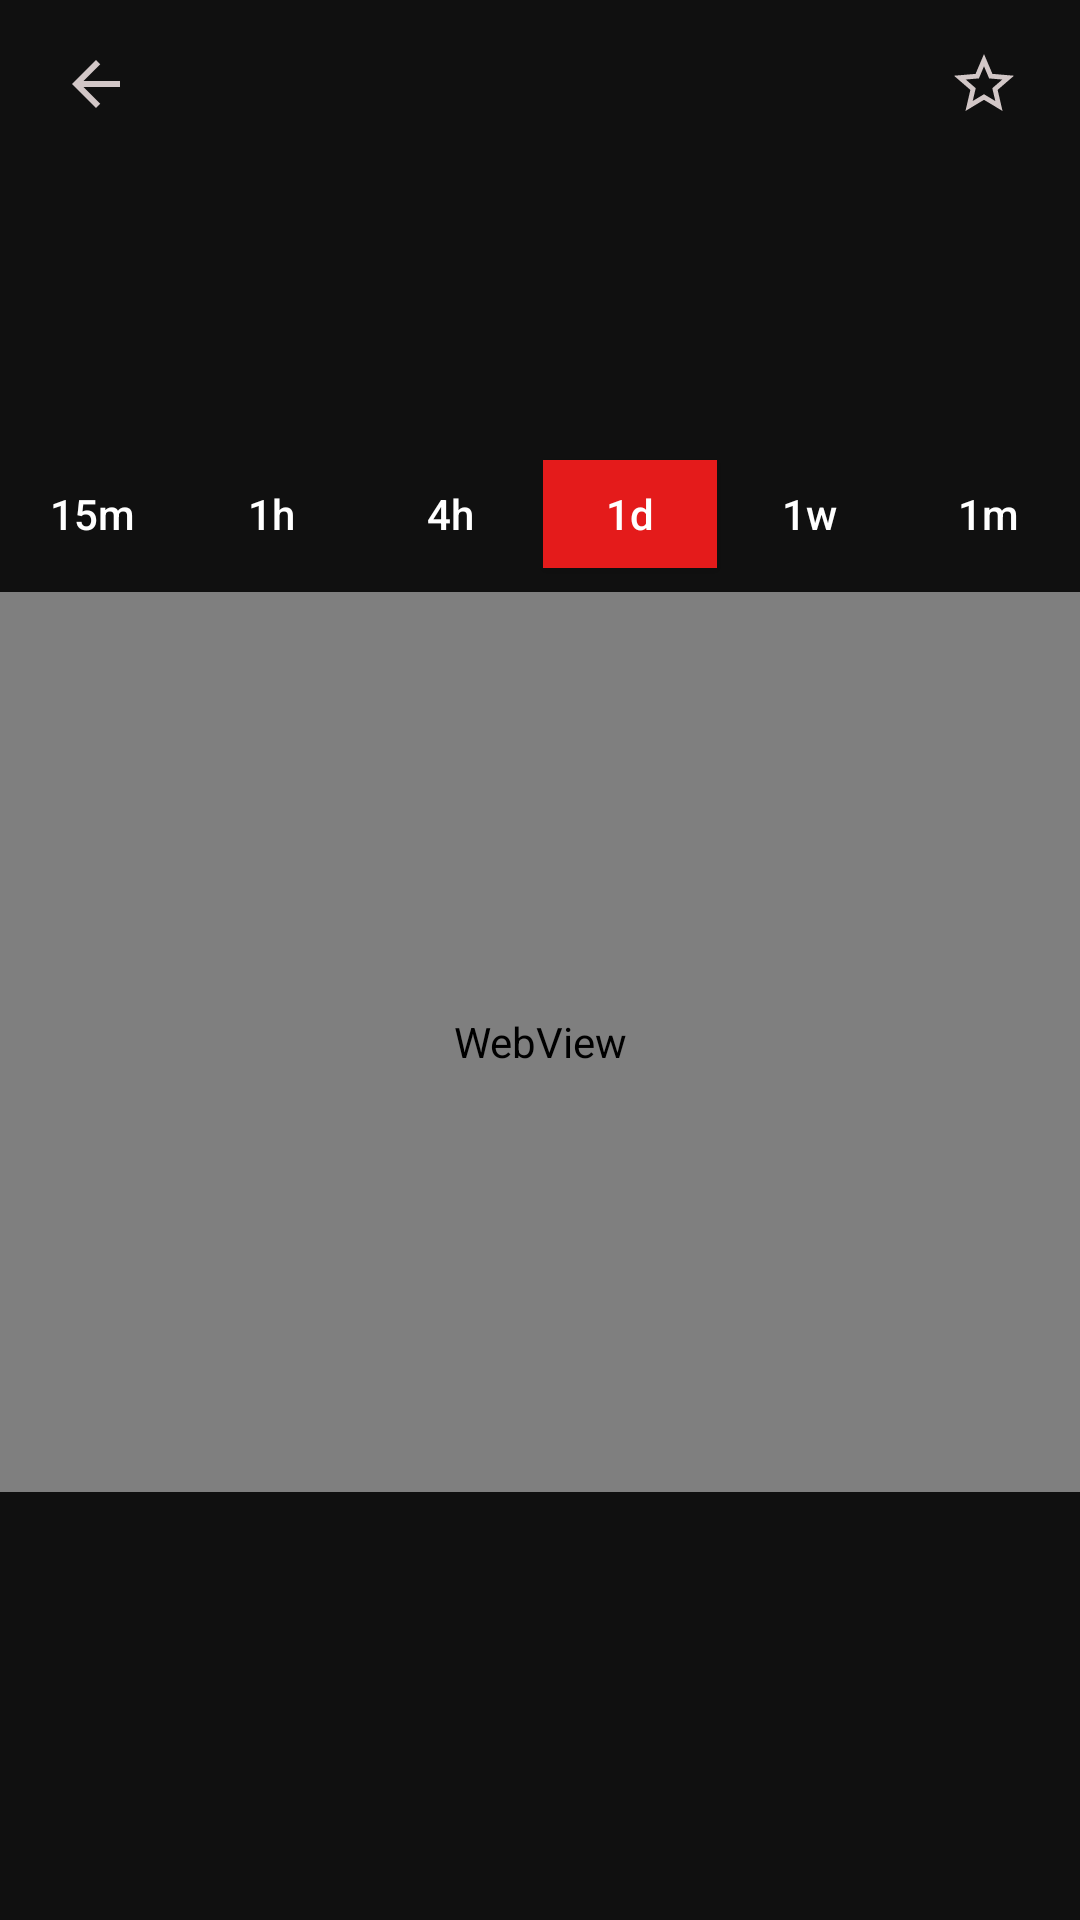

Write the Android layout XML for this screen, with the resource values it uses.
<!-- AndroidManifest.xml: application theme Theme.MyCrypto -->
<!-- res/layout/fragment_details.xml -->
<?xml version="1.0" encoding="utf-8"?>
<androidx.constraintlayout.widget.ConstraintLayout xmlns:android="http://schemas.android.com/apk/res/android"
    xmlns:tools="http://schemas.android.com/tools"
    android:layout_width="match_parent"
    android:layout_height="match_parent"
    android:background="#101010"
    xmlns:app="http://schemas.android.com/apk/res-auto"
    tools:context=".Fragment.DetailsFragment">

    <androidx.constraintlayout.widget.ConstraintLayout
        android:id="@+id/detailAppbar"
        android:layout_width="match_parent"
        android:layout_height="wrap_content"
        android:paddingStart="12dp"
        android:paddingTop="8dp"
        android:paddingRight="12dp"
        android:paddingBottom="8dp"
       app:layout_constraintEnd_toEndOf="parent"
        app:layout_constraintStart_toStartOf="parent"
        app:layout_constraintTop_toTopOf="parent">

        <ImageButton
            android:id="@+id/addWatchlistButton"
            android:layout_width="wrap_content"
            android:layout_height="wrap_content"
            android:background="@null"
            android:padding="8dp"
            android:src="@drawable/baseline_star_border_24"
            app:layout_constraintBottom_toBottomOf="parent"
            app:layout_constraintEnd_toEndOf="parent"
            app:layout_constraintTop_toTopOf="parent" />

        <ImageButton
            android:id="@+id/backStackButton"
            android:layout_width="wrap_content"
            android:layout_height="wrap_content"
            android:background="@null"
            android:padding="8dp"
            android:src="@drawable/baseline_arrow_back_24"
            app:layout_constraintBottom_toBottomOf="parent"
            app:layout_constraintStart_toStartOf="parent"
            app:layout_constraintTop_toTopOf="parent" />

        <TextView
            android:id="@+id/detailSymbolTextView"
            android:layout_width="wrap_content"
            android:layout_height="wrap_content"
            android:textColor="@color/white"
            android:textSize="20sp"
            app:layout_constraintBottom_toBottomOf="parent"
            app:layout_constraintEnd_toStartOf="@+id/addWatchlistButton"
            app:layout_constraintStart_toEndOf="@+id/backStackButton"
            app:layout_constraintTop_toTopOf="parent"
            tools:text="BTC" />
    </androidx.constraintlayout.widget.ConstraintLayout>

    <androidx.constraintlayout.widget.ConstraintLayout
        android:id="@+id/detailPrice"
        android:layout_width="match_parent"
        android:layout_height="wrap_content"
        android:paddingStart="16dp"
        android:paddingTop="12dp"
        android:paddingBottom="12dp"
        app:layout_constraintEnd_toEndOf="parent"
        app:layout_constraintStart_toStartOf="parent"
        app:layout_constraintTop_toBottomOf="@id/detailAppbar">

        <TextView
            android:id="@+id/detailChangeTextView"
            android:layout_width="wrap_content"
            android:layout_height="wrap_content"
            android:layout_marginTop="6dp"
            android:textSize="18sp"
            android:textColor="@color/white"
            app:layout_constraintStart_toEndOf="@+id/detailChangeImageView"
            app:layout_constraintTop_toBottomOf="@+id/detailPriceTextView"
            tools:text="2.68%" />

        <TextView
            android:id="@+id/detailPriceTextView"
            android:layout_width="wrap_content"
            android:layout_height="wrap_content"
            android:layout_marginStart="32dp"
            android:textColor="@color/white"
            android:textSize="26sp"
            app:layout_constraintStart_toEndOf="@+id/detailImageView"
            app:layout_constraintTop_toTopOf="parent"
            tools:text="$108.56" />

        <ImageView
            android:id="@+id/detailChangeImageView"
            android:layout_width="20dp"
            android:layout_height="20dp"
            app:layout_constraintBottom_toBottomOf="@+id/detailChangeTextView"
            app:layout_constraintStart_toStartOf="@+id/detailPriceTextView"
            app:layout_constraintTop_toTopOf="@+id/detailChangeTextView"
            tools:srcCompat="@drawable/caret_up"
            android:contentDescription="TODO" />

        <ImageView
            android:id="@+id/detailImageView"
            android:layout_width="64dp"
            android:layout_height="64dp"
            app:layout_constraintBottom_toBottomOf="parent"
            app:layout_constraintStart_toStartOf="parent"
            app:layout_constraintTop_toTopOf="parent"
            tools:ignore="ImageContrastCheck"
            tools:srcCompat="@tools:sample/avatars"
            android:contentDescription="TODO" />
    </androidx.constraintlayout.widget.ConstraintLayout>

    <androidx.constraintlayout.widget.ConstraintLayout
        android:id="@+id/detailChart"
        android:layout_width="match_parent"
        android:layout_height="0dp"
        app:layout_constraintEnd_toEndOf="parent"
        app:layout_constraintStart_toStartOf="parent"
        app:layout_constraintTop_toBottomOf="@id/detailPrice">

        <androidx.appcompat.widget.AppCompatButton
            android:id="@+id/button"
            android:layout_width="58dp"
            android:layout_height="36dp"
            android:layout_marginTop="8dp"
            android:text="@string/_1m"
            android:background="@null"
            android:textAllCaps="false"
            android:textColor="@color/white"
            app:layout_constraintEnd_toEndOf="parent"
            app:layout_constraintHorizontal_bias="0.5"
            app:layout_constraintStart_toEndOf="@+id/button1"
            app:layout_constraintTop_toTopOf="parent" />

        <androidx.appcompat.widget.AppCompatButton
            android:id="@+id/button1"
            android:layout_width="58dp"
            android:layout_height="36dp"
            android:background="@null"
            android:text="@string/_1w"
            android:textAllCaps="false"
            android:textColor="@color/white"
            app:layout_constraintBottom_toBottomOf="@+id/button"
            app:layout_constraintEnd_toStartOf="@+id/button"
            app:layout_constraintHorizontal_bias="0.5"
            app:layout_constraintStart_toEndOf="@+id/button2"
            app:layout_constraintTop_toTopOf="@+id/button" />

        <androidx.appcompat.widget.AppCompatButton
            android:id="@+id/button2"
            android:layout_width="58dp"
            android:layout_height="36dp"
            android:text="@string/_1d"
            android:background="@color/red"
            android:textAllCaps="false"
            android:textColor="@color/white"
            app:layout_constraintBottom_toBottomOf="@+id/button1"
            app:layout_constraintEnd_toStartOf="@+id/button1"
            app:layout_constraintHorizontal_bias="0.5"
            app:layout_constraintStart_toEndOf="@+id/button3"
            app:layout_constraintTop_toTopOf="@+id/button1" />

        <androidx.appcompat.widget.AppCompatButton
            android:id="@+id/button3"
            android:layout_width="58dp"
            android:layout_height="36dp"
            android:text="4h"
            android:background="@null"
            android:textAllCaps="false"
            android:textColor="@color/white"
            app:layout_constraintBottom_toBottomOf="@+id/button2"
            app:layout_constraintEnd_toStartOf="@+id/button2"
            app:layout_constraintHorizontal_bias="0.5"
            app:layout_constraintStart_toEndOf="@+id/button4"
            app:layout_constraintTop_toTopOf="@+id/button2" />

        <androidx.appcompat.widget.AppCompatButton
            android:id="@+id/button4"
            android:layout_width="58dp"
            android:layout_height="36dp"
            android:background="@null"
            android:text="1h"
            android:textAllCaps="false"
            android:textColor="@color/white"
            app:layout_constraintBottom_toBottomOf="@+id/button3"
            app:layout_constraintEnd_toStartOf="@+id/button3"
            app:layout_constraintHorizontal_bias="0.5"
            app:layout_constraintStart_toEndOf="@+id/button5"
            app:layout_constraintTop_toTopOf="@+id/button3" />

        <androidx.appcompat.widget.AppCompatButton
            android:id="@+id/button5"
            android:layout_width="58dp"
            android:layout_height="36dp"
            android:background="@null"
            android:text="15m"
            android:textAllCaps="false"
            android:textColor="@color/white"
            app:layout_constraintBottom_toBottomOf="@+id/button4"
            app:layout_constraintEnd_toStartOf="@+id/button4"
            app:layout_constraintHorizontal_bias="0.5"
            app:layout_constraintStart_toStartOf="parent"
            app:layout_constraintTop_toTopOf="@+id/button4" />

        <WebView
            android:id="@+id/detaillChartWebView"
            android:layout_width="match_parent"
            android:layout_height="300dp"
            android:layout_marginTop="8dp"
            app:layout_constraintEnd_toEndOf="parent"
            app:layout_constraintStart_toStartOf="parent"
            app:layout_constraintTop_toBottomOf="@+id/button" />

    </androidx.constraintlayout.widget.ConstraintLayout>


    <androidx.constraintlayout.widget.ConstraintLayout
        android:id="@+id/AllDetail"
        android:layout_width="match_parent"
        android:layout_height="0dp"
        android:layout_marginTop="16dp"
        android:paddingStart="12dp"
        android:paddingTop="8dp"
        android:paddingEnd="12dp"
        android:paddingBottom="8dp"
        app:layout_constraintBottom_toBottomOf="parent"
        app:layout_constraintEnd_toEndOf="parent"
        app:layout_constraintStart_toStartOf="parent"
        app:layout_constraintTop_toBottomOf="@id/detailChart">


        <androidx.recyclerview.widget.RecyclerView
            android:id="@+id/detailRecyclerView"
            android:layout_width="0dp"
            android:layout_height="0dp"
            android:orientation="vertical"
            app:layoutManager="androidx.recyclerview.widget.LinearLayoutManager"
            app:layout_constraintBottom_toBottomOf="parent"
            app:layout_constraintEnd_toEndOf="parent"
            app:layout_constraintStart_toStartOf="parent"
            app:layout_constraintTop_toTopOf="parent" />

    </androidx.constraintlayout.widget.ConstraintLayout>

</androidx.constraintlayout.widget.ConstraintLayout>
<!-- resources referenced by this layout -->
<resources>
  <color name="red">#E41B1B</color>
  <color name="white">#FFFFFFFF</color>
  <!-- drawable baseline_arrow_back_24 (drawable) -->
  <vector android:autoMirrored="true" android:height="24dp"
      android:tint="#D2C7C7" android:viewportHeight="24"
      android:viewportWidth="24" android:width="24dp" xmlns:android="http://schemas.android.com/apk/res/android">
      <path android:fillColor="@android:color/white" android:pathData="M20,11H7.83l5.59,-5.59L12,4l-8,8 8,8 1.41,-1.41L7.83,13H20v-2z"/>
  </vector>
  <!-- drawable baseline_star_border_24 (drawable) -->
  <vector android:height="24dp" android:tint="#D2C7C7"
      android:viewportHeight="24" android:viewportWidth="24"
      android:width="24dp" xmlns:android="http://schemas.android.com/apk/res/android">
      <path android:fillColor="@android:color/white" android:pathData="M22,9.24l-7.19,-0.62L12,2 9.19,8.63 2,9.24l5.46,4.73L5.82,21 12,17.27 18.18,21l-1.63,-7.03L22,9.24zM12,15.4l-3.76,2.27 1,-4.28 -3.32,-2.88 4.38,-0.38L12,6.1l1.71,4.04 4.38,0.38 -3.32,2.88 1,4.28L12,15.4z"/>
  </vector>
  <!-- drawable caret_up: png bitmap (drawable, 6381 bytes) -->
  <string name="_1d">1d</string>
  <string name="_1m">1m</string>
  <string name="_1w">1w</string>
  <style name="Theme.MyCrypto" parent="Base.Theme.MyCrypto" />
  <style name="Base.Theme.MyCrypto" parent="Theme.Material3.Light.NoActionBar">
          
          
      </style>
</resources>
